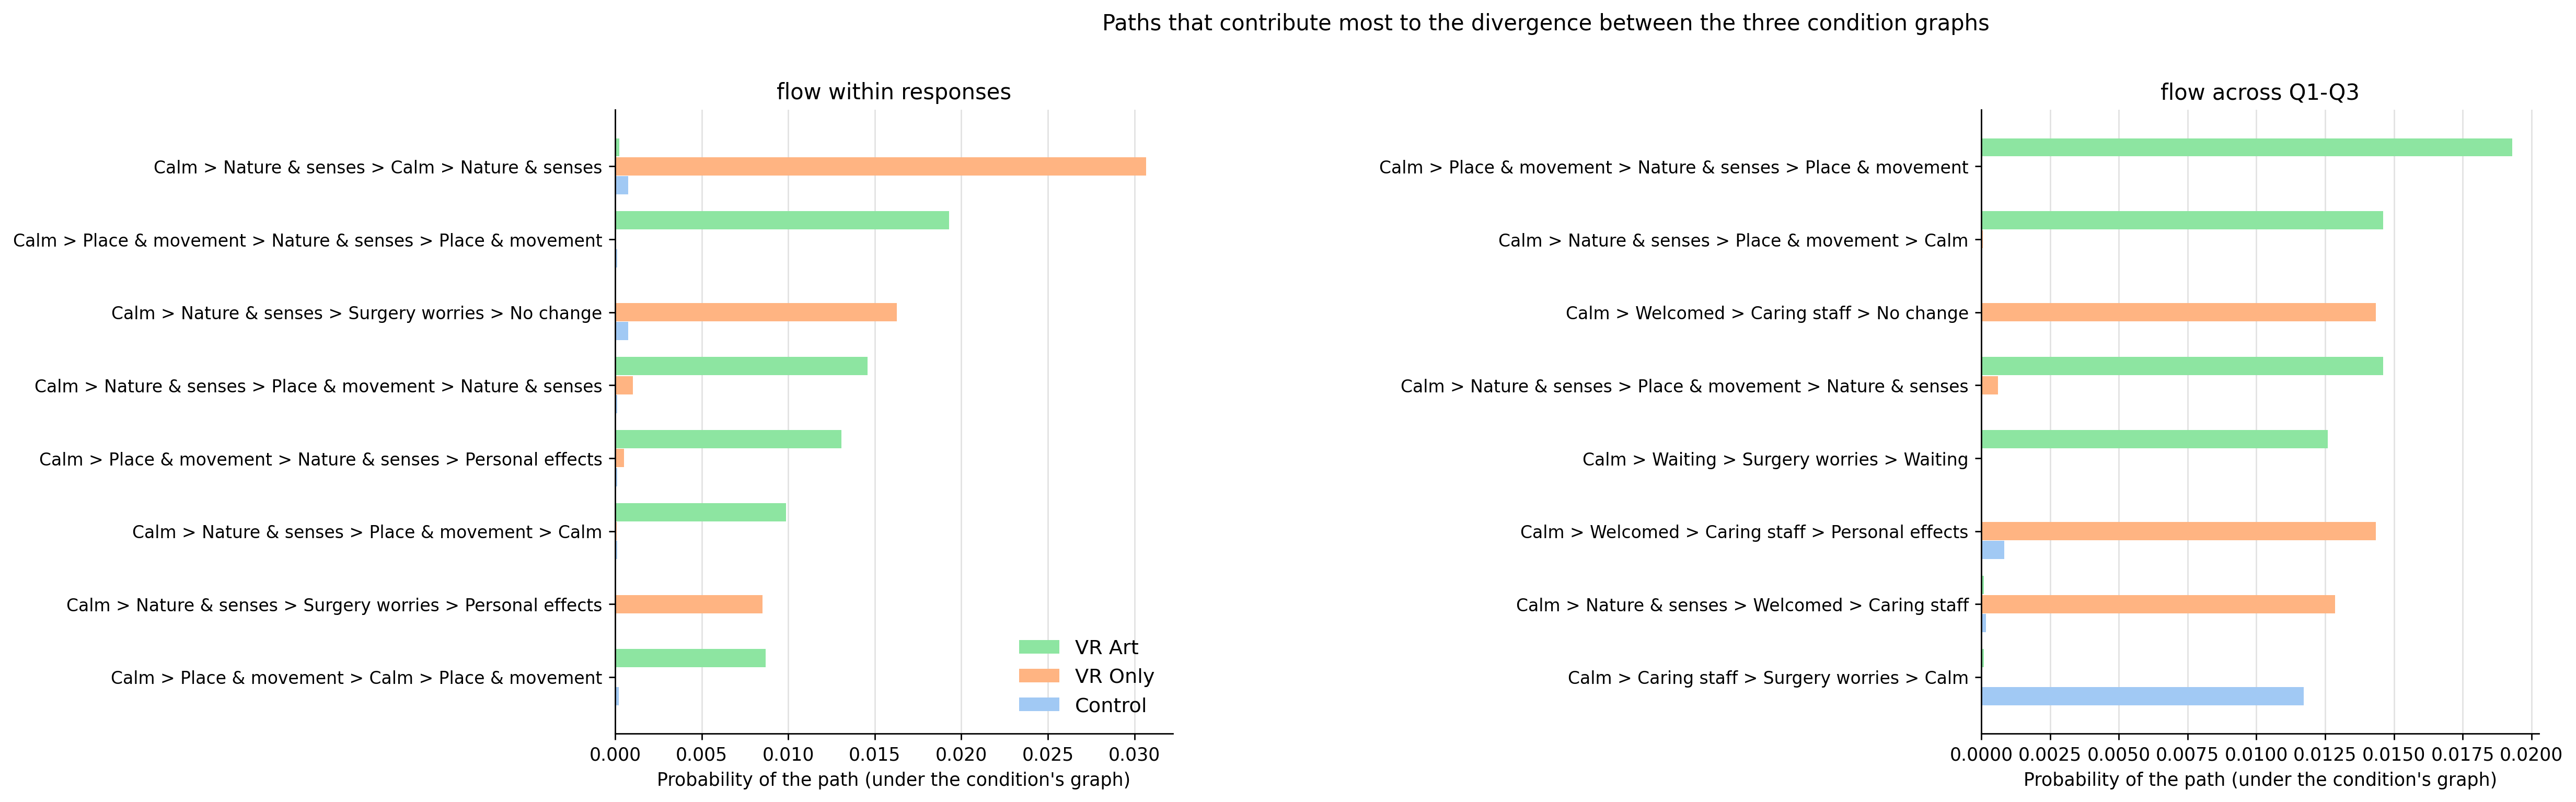

Source data for this figure (header and first rows):
scope, path, contribution_bits, share_of_total, prob_VR Art, prob_VR Only, prob_Control
within_response, Calm and relaxation > Nature imagery and…, 0.01434, 0.01413, 0.0002368, 0.03068, 0.000759
within_response, Calm and relaxation > Movement and sense…, 0.009821, 0.009675, 0.01928, 2.4979186376805932e-05, 0.0001195
within_response, Calm and relaxation > Nature imagery and…, 0.007433, 0.007323, 2.1119138938642355e-05, 0.01626, 0.000759
within_response, Calm and relaxation > Nature imagery and…, 0.006151, 0.00606, 0.01458, 0.001024, 0.0001195
within_response, Calm and relaxation > Movement and sense…, 0.005843, 0.005756, 0.01306, 0.0005246, 0.0001195
within_response, Calm and relaxation > Nature imagery and…, 0.004764, 0.004693, 0.009876, 9.310424013173119e-05, 0.0001195
within_response, Calm and relaxation > Nature imagery and…, 0.004283, 0.00422, 2.1119138938642355e-05, 0.008518, 6.899942212983968e-05
within_response, Calm and relaxation > Movement and sense…, 0.00423, 0.004167, 0.008699, 1.7101350942594413e-06, 0.0002036
within_response, Calm and relaxation > Nature imagery and…, 0.004181, 0.004119, 0.0004435, 0.00939, 6.048097495331625e-05
within_response, Calm and relaxation > Nature imagery and…, 0.004181, 0.004119, 0.0004435, 0.00939, 6.048097495331625e-05
within_response, Calm and relaxation > Nature imagery and…, 0.004181, 0.004119, 0.0004435, 0.00939, 6.048097495331625e-05
within_response, Calm and relaxation > Nature imagery and…, 0.004168, 0.004106, 7.638837488445107e-06, 0.008231, 6.899942212983968e-05
within_response, Calm and relaxation > Nature imagery and…, 0.003485, 0.003434, 0.0004435, 0.00939, 0.0006653
within_response, Calm and relaxation > Nature imagery and…, 0.003473, 0.003421, 7.638837488445107e-06, 0.008231, 0.000759
within_response, Calm and relaxation > Movement and sense…, 0.003321, 0.003271, 0.006842, 2.4979186376805932e-05, 0.0001195
across_questions, Calm and relaxation > Movement and sense…, 0.01006, 0.01016, 0.01931, 1.4938533029266287e-05, 3.1221550249311174e-05
across_questions, Calm and relaxation > Nature imagery and…, 0.007476, 0.007554, 0.0146, 5.567998674544707e-05, 3.1221550249311174e-05
across_questions, Calm and relaxation > Feeling welcomed >…, 0.007451, 0.007528, 4.868878493833305e-06, 0.01435, 3.995485101834927e-05
across_questions, Calm and relaxation > Nature imagery and…, 0.006711, 0.006781, 0.0146, 0.0006125, 3.1221550249311174e-05
across_questions, Calm and relaxation > Waiting experience…, 0.006522, 0.006589, 0.01259, 2.3725905399422936e-05, 2.030492428801357e-05
across_questions, Calm and relaxation > Feeling welcomed >…, 0.006445, 0.006512, 4.868878493833305e-06, 0.01435, 0.0008391
across_questions, Calm and relaxation > Nature imagery and…, 0.006243, 0.006308, 8.459007581044455e-05, 0.01286, 0.0001731
across_questions, Calm and relaxation > Compassionate and …, 0.005923, 0.005984, 9.127432782101592e-05, 1.9776650979544597e-05, 0.01172
across_questions, Calm and relaxation > Movement and sense…, 0.004632, 0.00468, 0.009891, 0.0003137, 3.1221550249311174e-05
across_questions, Calm and relaxation > Movement and sense…, 0.004498, 0.004545, 0.008743, 6.832417703955785e-07, 4.776276892444294e-05
across_questions, Calm and relaxation > Waiting experience…, 0.004383, 0.004429, 0.008532, 2.3725905399422936e-05, 2.030492428801357e-05
across_questions, Calm and relaxation > Compassionate and …, 0.004124, 0.004167, 0.0003547, 0.0001316, 0.009341
across_questions, Calm and relaxation > Compassionate and …, 0.003946, 0.003987, 9.127432782101592e-05, 1.9776650979544597e-05, 0.007939
across_questions, Calm and relaxation > Feeling welcomed >…, 0.003855, 0.003895, 4.868878493833305e-06, 0.007516, 3.995485101834927e-05
across_questions, Calm and relaxation > Waiting experience…, 0.003828, 0.003868, 0.0002412, 1.1980407676936333e-05, 0.008068
